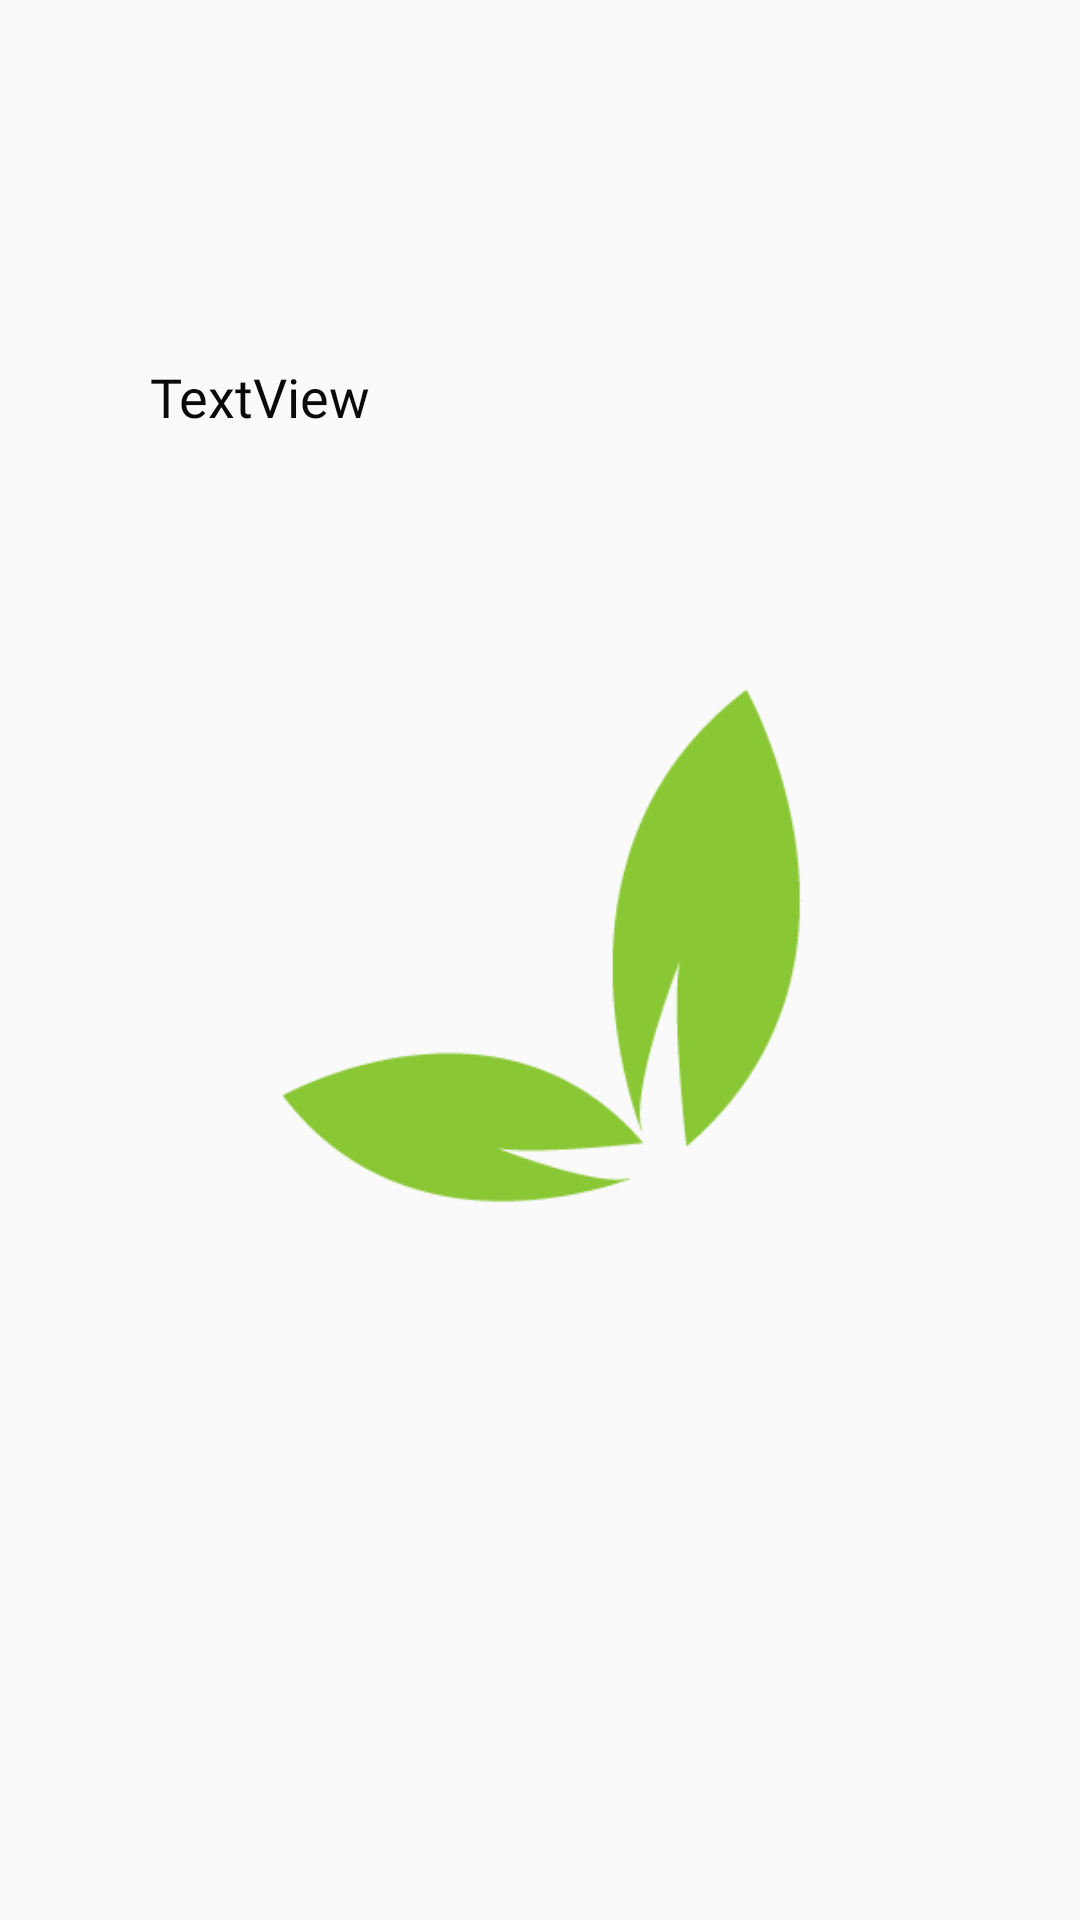

Here is an Android app screen rendered from its layout file. Give the layout XML and the strings, colors and styles it references.
<!-- AndroidManifest.xml: application theme Theme.Treena -->
<!-- res/layout/activity_image_treena.xml -->
<?xml version="1.0" encoding="utf-8"?>
<LinearLayout xmlns:android="http://schemas.android.com/apk/res/android"
    xmlns:app="http://schemas.android.com/apk/res-auto"
    xmlns:tools="http://schemas.android.com/tools"
    android:layout_width="match_parent"
    android:layout_height="match_parent"
    android:layout_gravity="center"
    android:orientation="vertical"
    tools:context=".ImageTreena">

    <FrameLayout
        android:layout_width="match_parent"
        android:layout_height="match_parent">

        <ImageView
            android:id="@+id/imageView_treena"
            android:layout_width="wrap_content"
            android:layout_height="match_parent"
            app:layout_constraintBottom_toBottomOf="parent"
            app:layout_constraintEnd_toEndOf="parent"
            app:layout_constraintStart_toStartOf="parent"
            app:layout_constraintTop_toTopOf="parent"
            app:srcCompat="@drawable/little_leaf" />


        <TextView
            android:id="@+id/textView_ment"
            android:layout_width="207dp"
            android:layout_height="127dp"
            android:layout_gravity="left"
            android:layout_marginLeft="30dp"
            android:layout_marginTop="100dp"
            android:fontFamily="@font/theletssmiler"
            android:textSize="18dp"
            android:padding="20dp"
            android:text="TextView"
            android:textColor="#0B0A0A" />


    </FrameLayout>
</LinearLayout>
<!-- resources referenced by this layout -->
<resources>
  <!-- drawable little_leaf: png bitmap (drawable, 5449 bytes) -->
  <style name="Theme.Treena" parent="Theme.AppCompat.DayNight.NoActionBar">
          
          <item name="colorPrimary">@color/browser_actions_bg_grey</item>
          <item name="colorPrimaryVariant">#000000</item>
          <item name="colorOnPrimary">@color/white</item>
          
          <item name="colorSecondary">#000000</item>
          <item name="colorSecondaryVariant">#000000</item>
          <item name="colorOnSecondary">@color/black</item>
          
          <item name="android:statusBarColor" tools:targetApi="l">?attr/colorPrimaryVariant</item>
          
      </style>
  <!-- not gathered from this repository: default colours our renderer supplied (Android Studio template values) -->
  <color name="black">#FF000000</color>
  <color name="white">#FFFFFFFF</color>
</resources>
